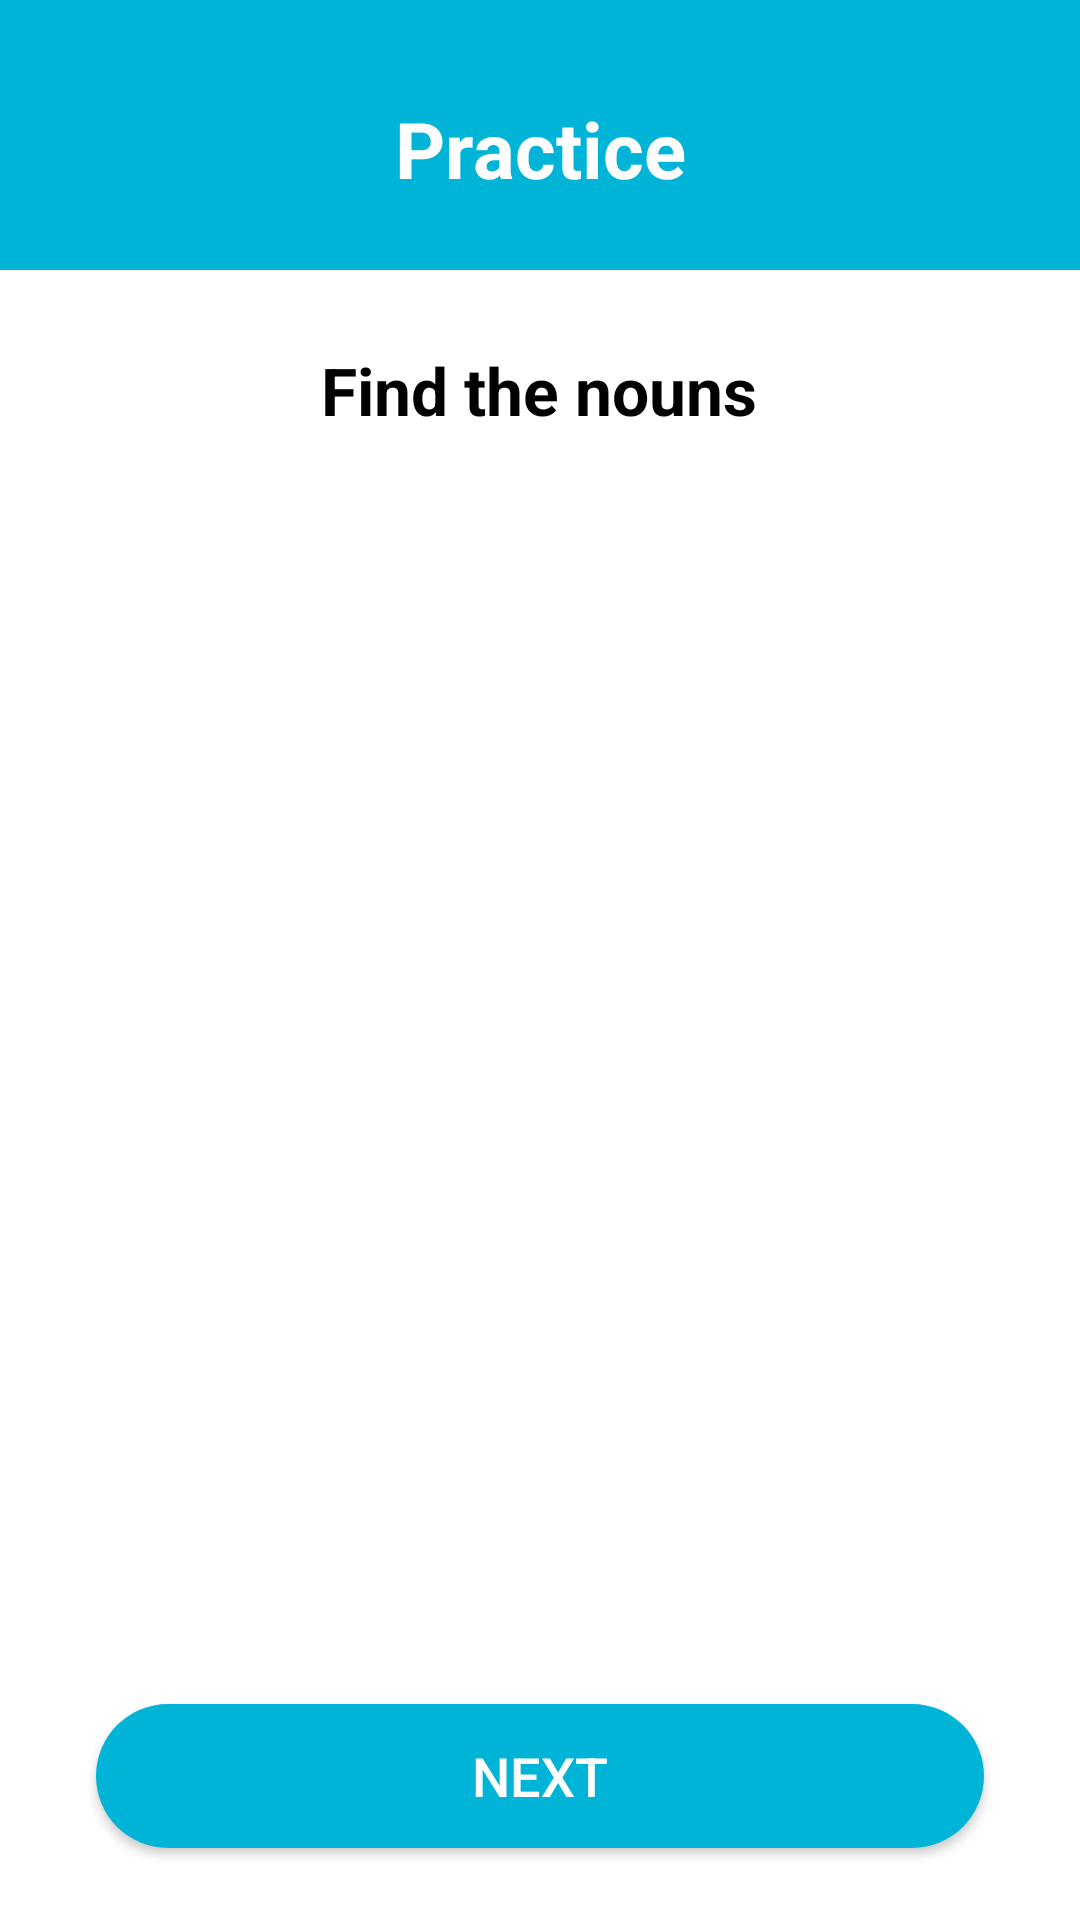

This screen was rendered from an Android layout file. Write that file and the resources it references.
<!-- AndroidManifest.xml: application theme Theme.Clearer -->
<!-- res/layout/fragment_quiz.xml -->
<?xml version="1.0" encoding="utf-8"?>
<androidx.constraintlayout.widget.ConstraintLayout xmlns:android="http://schemas.android.com/apk/res/android"
    xmlns:app="http://schemas.android.com/apk/res-auto"
    xmlns:tools="http://schemas.android.com/tools"
    android:layout_width="match_parent"
    android:layout_height="match_parent"
    android:background="@color/white"
    tools:context=".fragments.QuizFragment">

    
    <View
        android:id="@+id/top"
        android:layout_width="0dp"
        android:layout_height="90dp"
        android:background="@color/blue"
        app:layout_constraintEnd_toEndOf="parent"
        app:layout_constraintHorizontal_bias="0.0"
        app:layout_constraintStart_toStartOf="parent"
        app:layout_constraintTop_toTopOf="parent" />

    <TextView
        android:id="@+id/text"
        android:layout_width="wrap_content"
        android:layout_height="wrap_content"
        android:layout_marginTop="32dp"
        android:text="@string/practice"
        android:textColor="@color/white"
        android:textSize="26sp"
        android:textStyle="bold"
        app:layout_constraintEnd_toEndOf="parent"
        app:layout_constraintStart_toStartOf="parent"
        app:layout_constraintTop_toTopOf="parent" />

    <TextView
        android:id="@+id/tvQuestion"
        android:layout_width="320dp"
        android:layout_height="wrap_content"
        android:layout_marginTop="16dp"
        android:background="@android:color/transparent"
        android:ems="10"
        android:gravity="center"
        android:maxLines="12"
        android:minHeight="48dp"
        android:text="@string/findNouns"
        android:textColor="@color/black"
        android:textSize="22sp"
        android:textStyle="bold"
        app:layout_constraintEnd_toEndOf="parent"
        app:layout_constraintHorizontal_bias="0.494"
        app:layout_constraintStart_toStartOf="parent"
        app:layout_constraintTop_toBottomOf="@+id/top"
        tools:ignore="SpeakableTextPresentCheck" />

    <androidx.core.widget.NestedScrollView
        android:layout_width="0dp"
        android:layout_height="0dp"
        app:layout_constraintTop_toBottomOf="@id/tvQuestion"
        app:layout_constraintBottom_toTopOf="@id/btnNext"
        app:layout_constraintStart_toStartOf="parent"
        app:layout_constraintEnd_toEndOf="parent"
        >
        <TextView
            android:id="@+id/renderedText"
            android:layout_width="match_parent"
            android:layout_height="match_parent"
            android:layout_margin="30dp"
            android:background="@android:color/transparent"
            android:ems="10"
            android:lineSpacingExtra="8sp"
            android:minHeight="48dp"
            android:textSize="22sp"
            app:layout_constraintEnd_toEndOf="parent"
            app:layout_constraintHorizontal_bias="0.494"
            app:layout_constraintStart_toStartOf="parent"
            app:layout_constraintTop_toBottomOf="parent"
            app:layout_constraintBottom_toTopOf="parent"
            tools:ignore="SpeakableTextPresentCheck" />

    </androidx.core.widget.NestedScrollView>

    <androidx.appcompat.widget.AppCompatButton
        android:id="@+id/btnNext"
        android:layout_width="0dp"
        android:layout_height="wrap_content"
        android:layout_marginStart="32dp"
        android:layout_marginEnd="32dp"
        android:layout_marginBottom="24dp"
        android:background="@drawable/round_border"
        android:text="@string/next"
        android:textColor="@color/white"
        android:textSize="18sp"
        app:layout_constraintBottom_toBottomOf="parent"
        app:layout_constraintEnd_toEndOf="parent"
        app:layout_constraintHorizontal_bias="0.0"
        app:layout_constraintStart_toStartOf="parent" />

</androidx.constraintlayout.widget.ConstraintLayout>
<!-- resources referenced by this layout -->
<resources>
  <color name="black">#FF000000</color>
  <color name="blue">#00b4d8</color>
  <color name="white">#FFFFFFFF</color>
  <!-- drawable round_border (drawable) -->
  <?xml version="1.0" encoding="utf-8"?>
  <shape android:shape="rectangle" xmlns:android="http://schemas.android.com/apk/res/android">
      <corners android:radius="50dp"></corners>
      <solid android:color="@color/blue"></solid>
  </shape>
  <string name="findNouns">Find the nouns</string>
  <string name="next">Next</string>
  <string name="practice">Practice</string>
  <style name="Theme.Clearer" parent="Theme.MaterialComponents.DayNight.NoActionBar">
          
          <item name="colorPrimary">@color/purple_500</item>
          <item name="colorPrimaryVariant">@color/purple_700</item>
          <item name="colorOnPrimary">@color/white</item>
          
          <item name="colorSecondary">@color/teal_200</item>
          <item name="colorSecondaryVariant">@color/teal_700</item>
          <item name="colorOnSecondary">@color/black</item>
          
          <item name="android:statusBarColor" tools:targetApi="l">?attr/colorPrimaryVariant</item>
          
          <item name="android:windowTranslucentStatus">true</item>
          <item name="android:windowTranslucentNavigation">true</item>
      </style>
  <color name="purple_500">#FF6200EE</color>
  <color name="purple_700">#FF3700B3</color>
  <color name="teal_200">#FF03DAC5</color>
  <color name="teal_700">#FF018786</color>
</resources>
